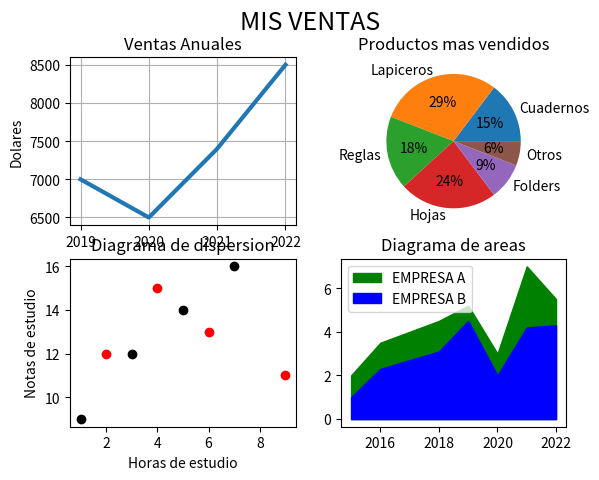

Recreate this plot in Python.
import matplotlib.pyplot as plt
#------plot 1:
dolares = [7000, 6500 , 7400 , 8500]
years = [2019, 2020, 2021, 2022]

#2 filas,2 columna 
plt.subplot(2, 2, 1)
plt.plot(years,dolares,linewidth=3)
plt.xticks(years)
plt.ylabel("Dolares")
plt.title("Ventas Anuales",fontsize=12)

plt.grid()

#------plot 2:
productos=["Cuadernos","Lapiceros","Reglas","Hojas","Folders","Otros"]
cantidad=[5000,10000,6000,8000,3000,2000]

#2 filas,2columna,pisicion 
plt.subplot(2, 2, 2)
plt.pie(cantidad,labels=productos,autopct='%1.0f%%')
plt.title("Productos mas vendidos",fontsize=12)


#------plot 3:
#DATA
tiempo_algebra=[1,3,5,7]
notas_algebra=[9,12,14,16]

tiempo_quimica=[2,4,6,9]
notas_quimica=[12,15,13,11]

#Caracteristicas
plt.subplot(2, 2, 3)
plt.scatter(tiempo_algebra,notas_algebra,color="black",label="Algebra")
plt.scatter(tiempo_quimica,notas_quimica,color="red",label="Quimica")

#titulo
plt.title("Diagrama de dispersion",fontsize=12)
plt.xlabel("Horas de estudio")
plt.ylabel("Notas de estudio")

#------plot4:
#Ventas al año
sales_a=[2,3.5,4.5,5.2,3,7,5.5]
sales_b=[1,2.3,3.1,4.5,2,4.2,4.3]
years=[2015,2016,2018,2019,2020,2021,2022]

plt.subplot(2,2,4)
plt.fill_between(years,sales_a,label="EMPRESA A",color="green")
plt.fill_between(years,sales_b,label="EMPRESA B",color="blue")
plt.title("Diagrama de areas", fontsize=12)

plt.legend(loc="upper left")

"----------------------------------------------------------------"
plt.suptitle("MIS VENTAS",fontsize=18)
plt.show()